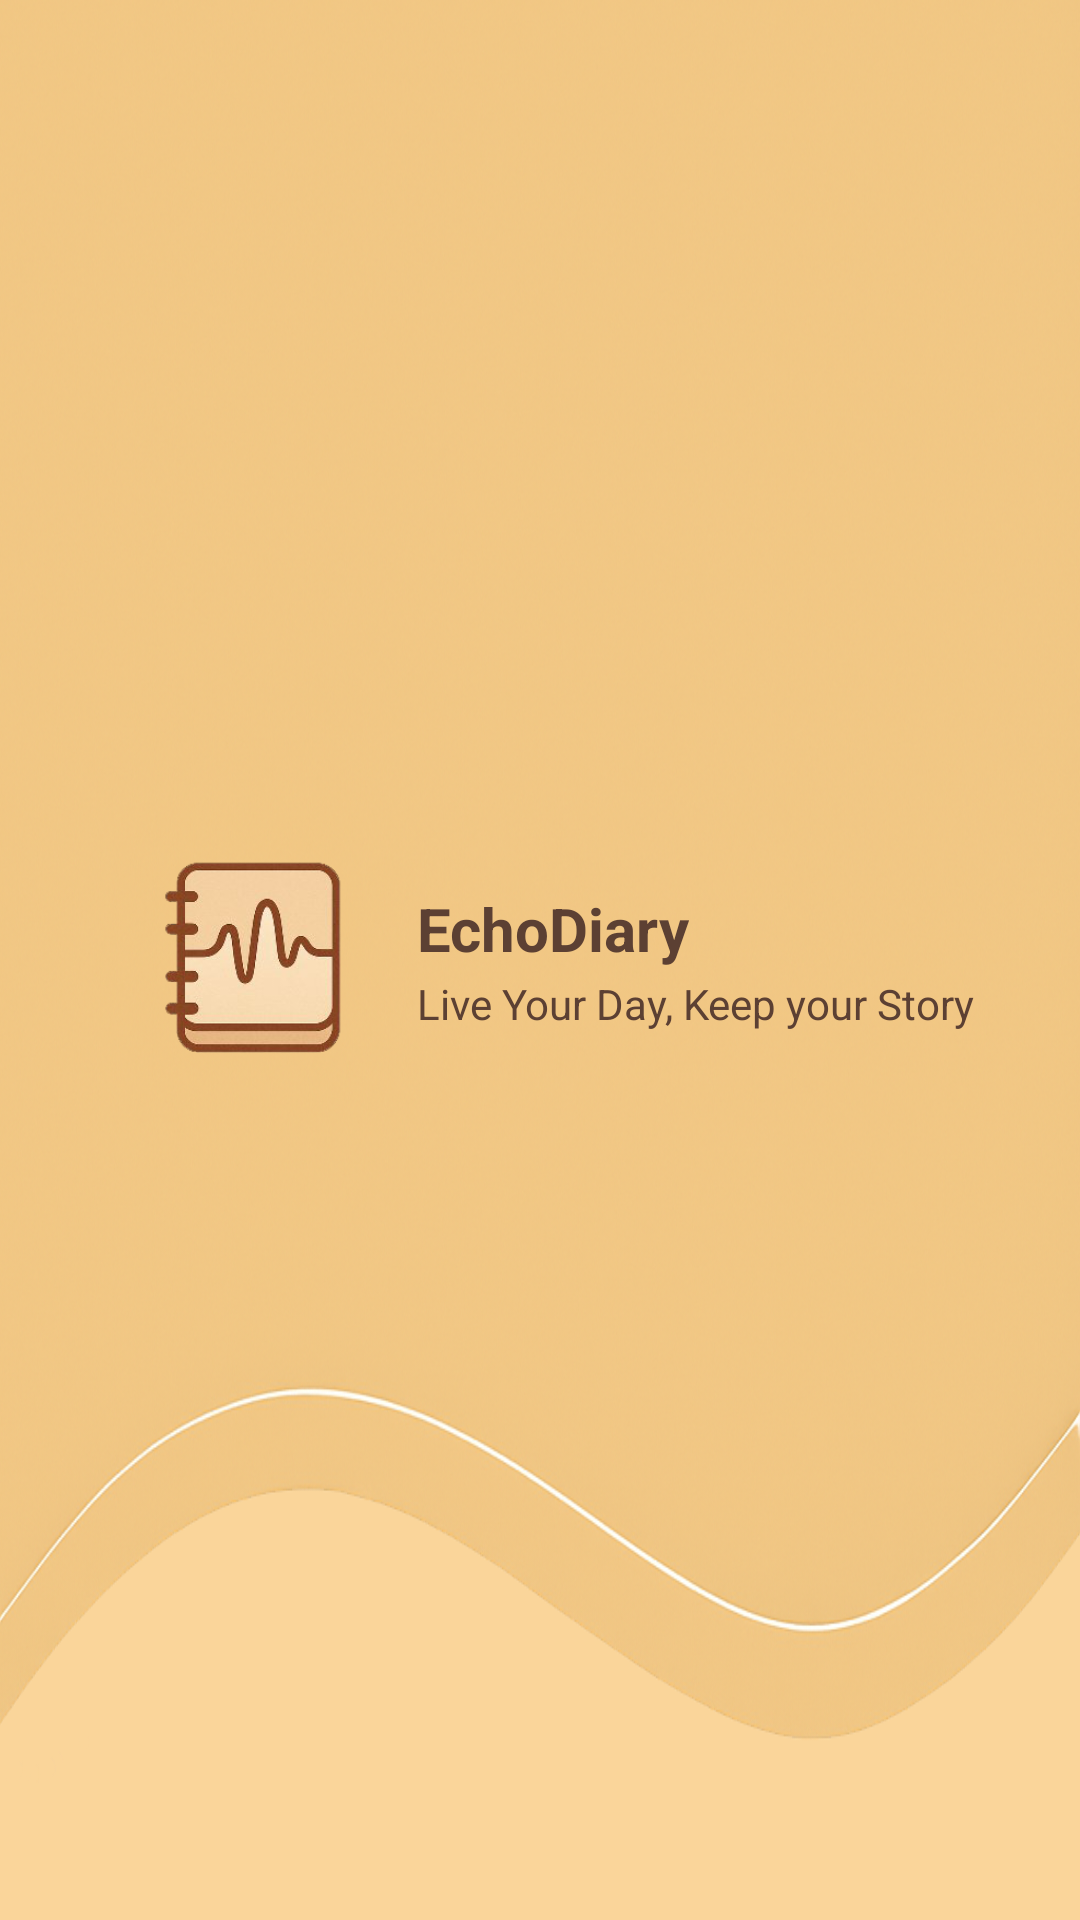

The Android layout XML behind this screen, and the referenced resources:
<!-- AndroidManifest.xml: application theme Theme.NavigationDrawer -->
<!-- res/layout/nav_header.xml -->
<?xml version="1.0" encoding="utf-8"?>
<LinearLayout
    xmlns:android="http://schemas.android.com/apk/res/android"
    android:orientation="vertical"
    android:layout_width="match_parent"
    android:layout_height="176dp"
    android:gravity="center"
    android:padding="16dp"
    android:background="@drawable/headbackg"
    android:theme="@style/ThemeOverlay.AppCompat.Dark">

    
    <LinearLayout
        android:layout_width="wrap_content"
        android:layout_height="wrap_content"
        android:orientation="horizontal"
        android:gravity="center_vertical">

        
        <ImageView
            android:layout_width="100dp"
            android:layout_height="70dp"
            android:src="@drawable/logopic"
            android:layout_marginEnd="4dp"
            android:adjustViewBounds="true"
            android:scaleType="fitCenter" />

        
        <LinearLayout
            android:layout_width="wrap_content"
            android:layout_height="wrap_content"
            android:orientation="vertical"
            android:gravity="center_vertical">

            
            <TextView
                android:layout_width="wrap_content"
                android:layout_height="wrap_content"
                android:text="@string/app_name"
                android:textColor="@color/coffee_brown"
                android:textStyle="bold"
                android:textSize="20sp" />

            
            <TextView
                android:layout_width="wrap_content"
                android:layout_height="wrap_content"
                android:text="@string/app_qoute"
                android:textColor="@color/coffee_brown"
                android:textSize="14sp"
                android:layout_marginTop="2dp" />
        </LinearLayout>
    </LinearLayout>
</LinearLayout>
<!-- resources referenced by this layout -->
<resources>
  <color name="coffee_brown">#5C4033</color>
  <!-- drawable headbackg: png bitmap (drawable, 918566 bytes) -->
  <!-- drawable logopic: png bitmap (drawable, 32842 bytes) -->
  <string name="app_name">EchoDiary</string>
  <string name="app_qoute">Live Your Day, Keep your Story</string>
  <style name="Theme.NavigationDrawer" parent="Theme.MaterialComponents.DayNight.NoActionBar">
          <item name="appBackgroundColor">#fad59a</item>
          <item name="android:windowBackground">?attr/appBackgroundColor</item>
          
          <item name="colorPrimary">@color/coffee_2</item>
          <item name="colorPrimaryVariant">@color/coffee_2</item>
          <item name="colorOnPrimary">@color/your_background_color</item>
          
          <item name="colorSecondary">@color/coffee_3</item>
          <item name="colorSecondaryVariant">@color/dark_roast</item>
          <item name="colorOnSecondary">@color/black</item>
  
          
          <item name="android:windowActivityTransitions">true</item>
          <item name="android:windowContentTransitions">true</item>
          <item name="android:windowSharedElementsUseOverlay">false</item>
  
          
          <item name="android:statusBarColor">@android:color/transparent</item>
          
          <item name="toolbarNavigationButtonStyle">@style/CustomNavigationButtonStyle</item>
      </style>
  <color name="coffee_2">#fad59a</color>
  <color name="your_background_color">#fcefcb</color>
  <color name="coffee_3">#e9a319</color>
  <color name="dark_roast">#3E2C23</color>
  <color name="black">#FF000000</color>
  <style name="CustomNavigationButtonStyle" parent="Widget.AppCompat.Toolbar.Button.Navigation">
          <item name="android:minWidth">60dp</item>
          <item name="android:minHeight">60dp</item>
          <item name="android:padding">12dp</item>
      </style>
</resources>
